Run: headless pygame with SDL's dummy video driver; simulated clock (each Clock.tick advances the game by its frame time, no real sleeping); random seed 0; keys injected as events and as key.get_pressed() state; mouse plan: one left click at the window centre at the start of phase 2, then a move to the lower-right quarter at the start of phase 3.
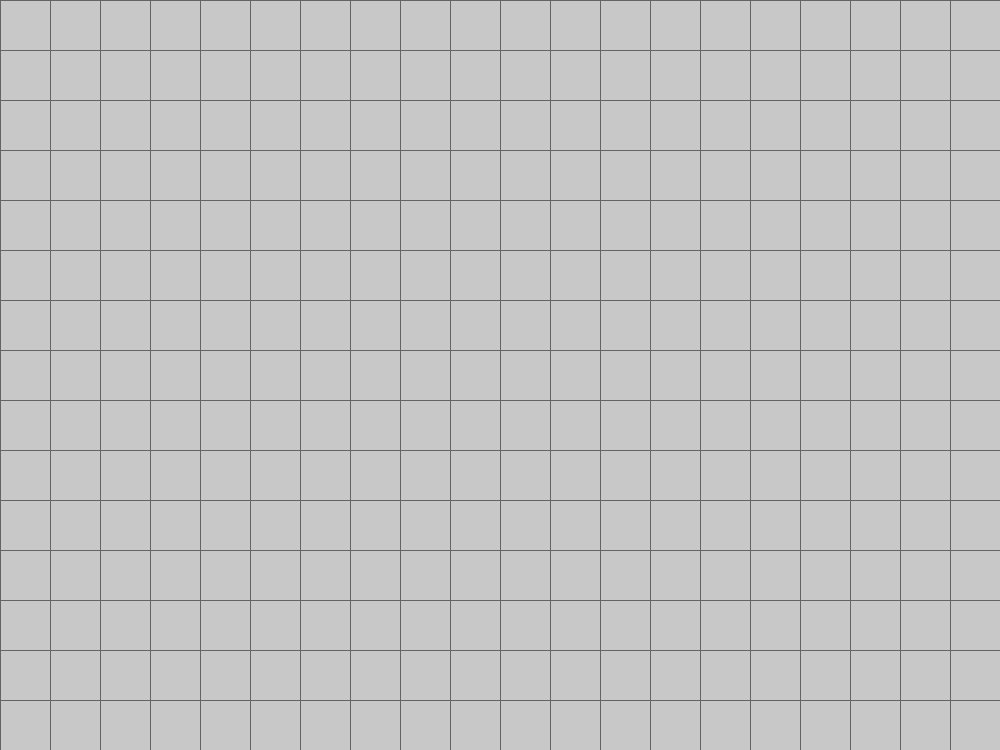
Frame 1 of 4 · flips 1–60 · no input
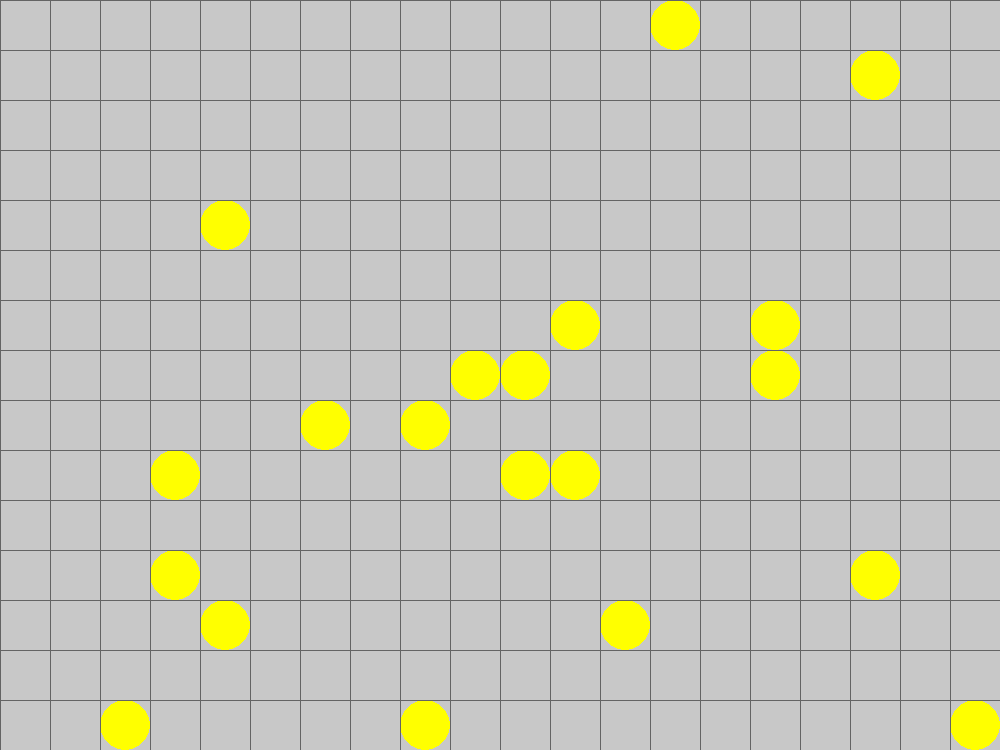
Frame 2 of 4 · flips 61–180 · clicked the window centre · tapped SPACE, RETURN · held RIGHT (→), D
Frame 3 of 4 · flips 181–300 · moved the mouse to the lower-right quarter · held DOWN (↓), S · screen unchanged from frame 2, image omitted
Frame 4 of 4 · flips 301–420 · held LEFT (←), A, UP (↑), W · screen unchanged from frame 3, image omitted

The pygame program that drew these frames:

#03. 타일 클릭처리

import pygame
from random import randint

COL_COUNT = 20
ROW_COUNT = 15
CELL_SIZE = 50
NUM_OF_BOMS = 20
EMPTY = 0
BOMB = 1
OPENED = 2
game_over = False
BALCK = (0,0,0)
GRAY_LINE = (100,100,100)
GRAY_TITLE = (200,200,200)
YELLOW_BOMB = (255,255,0)
SCREEN_SIZE = (COL_COUNT * CELL_SIZE, ROW_COUNT * CELL_SIZE)

pygame.init()
screen = pygame.display.set_mode(SCREEN_SIZE)
pygame.display.set_caption('py mine sweeper')

filed = [[EMPTY for x_col in range(COL_COUNT)] for y_row in range(ROW_COUNT)]

count = 0
while count < NUM_OF_BOMS:
    x_col, y_row = randint(0, COL_COUNT -1), randint(0, ROW_COUNT -1)
    if filed[y_row][x_col] == EMPTY:
        filed[y_row][x_col] = BOMB
        count += 1

running = True
#메인 루프
while running:
    for event in pygame.event.get():
        if event.type == pygame.QUIT:
            running = False
        if event.type == pygame.MOUSEBUTTONDOWN and event.button == 1:
            x_col = event.pos[0] // CELL_SIZE
            y_row = event.pos[1] // CELL_SIZE
            if filed[y_row][x_col] == BOMB:
                game_over = True
                print('게임 오버')

    screen.fill(BALCK)

    for y_row in range(ROW_COUNT):
        for x_col in range(COL_COUNT):
            tile = filed[y_row][x_col]
            rect = (x_col * CELL_SIZE, y_row * CELL_SIZE, CELL_SIZE, CELL_SIZE)
            if tile == EMPTY or BOMB:
                pygame.draw.rect(screen, GRAY_TITLE, rect)
            if game_over == True and tile == BOMB:
                pygame.draw.ellipse(screen, YELLOW_BOMB, rect)

    for idx in range(0, COL_COUNT * CELL_SIZE, CELL_SIZE):
        pygame.draw.line(screen, GRAY_LINE, (idx, 0), (idx, ROW_COUNT * CELL_SIZE))
    for idx in range(0, ROW_COUNT * CELL_SIZE, CELL_SIZE):
        pygame.draw.line(screen, GRAY_LINE, (0, idx), (COL_COUNT * CELL_SIZE, idx))


    pygame.display.update()

pygame.quit()
